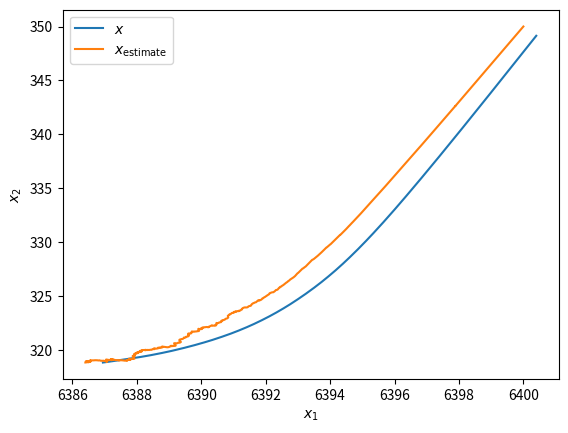
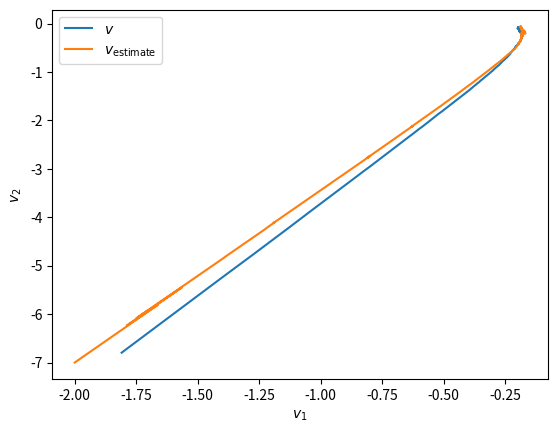
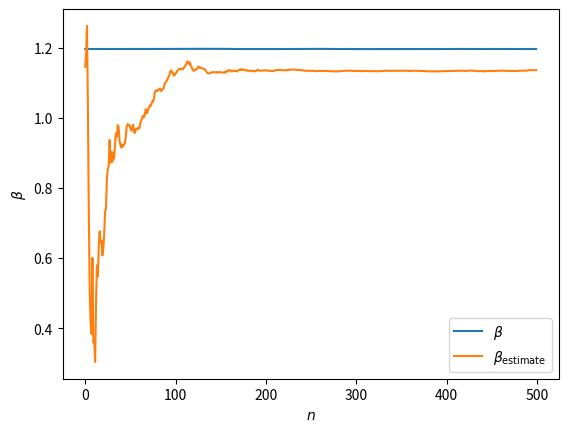

These figures' Python source, in order:
# ---
# jupyter:
#   jupytext:
#     text_representation:
#       extension: .py
#       format_name: percent
#       format_version: '1.3'
#       jupytext_version: 1.16.4
#   kernelspec:
#     display_name: Python 3 (ipykernel)
#     language: python
#     name: python3
# ---

# %%
# SPDX-License-Identifier: GPL-3.0-or-later
#
# noteboook.py -- ps5: unscented kalman filter
# [redacted]

# ruff: noqa: E402

# %%
import matplotlib.pyplot as plt
import numpy as np

from collections import namedtuple

from numpy.linalg import (
    cholesky,
    inv,
    norm,
)

# %% [markdown]
# ## System Model Equations


# %%
def uhl_process(x, Q_cholesky=None, *, rng=None):
    beta_0 = 0.597983

    G_m_0 = 3.986e5
    R_0 = 6374
    H_0 = 13.406

    if Q_cholesky is None:
        Q_cholesky = np.diag(np.sqrt([0, 0, 2.4064e-5, 2.4064e-5, 0]))

    beta = beta_0 * np.exp(x[4])

    R = norm(x[:2])
    V = norm(x[2:4])
    D = -beta * V * np.exp((R_0 - R) / H_0)
    G = np.array([-G_m_0 / R**3])

    if rng is None:
        rng = np.random.default_rng()

    N = x.shape[0]

    v = Q_cholesky @ rng.normal(0, 1, (N, 1))

    x_dot = (
        np.array([x[2], x[3], D * x[2] + G * x[0], D * x[3] + G * x[1], [0]])
        + v
    )

    return x_dot


# %%
def uhl_process_simulation(x, t, dt, method="e", Q_cholesky=None, *, rng=None):
    assert method == "e" or method == "m"

    x_update = (
        uhl_process(x, Q_cholesky, rng=rng)
        if method == "e"
        else uhl_process(
            x + dt / 2 * uhl_process(x, np.zeros((x.shape[0], x.shape[0]))),
            Q_cholesky,
            rng=rng,
        )
    )

    x_update = x + dt * x_update

    return x_update


# %%
def uhl_measurement(x, Q_cholesky=None, *, rng=None):
    RADAR_CENTER = np.array([[6375, 0]]).T

    if Q_cholesky is None:
        Q_cholesky = np.diag(np.sqrt([1, 17e-3]))

    if rng is None:
        rng = np.random.default_rng()

    y = np.array(
        [
            np.array([norm(x[:2] - RADAR_CENTER)]),
            np.arctan2(x[1] - RADAR_CENTER[1], x[0] - RADAR_CENTER[0]),
        ]
    ) + Q_cholesky @ rng.normal(0, 1, (2, 1))

    return y


# %% [markdown]
# ## Theory and Setup


# %%
def gen_sigma_points(mu, C_cholesky):
    N_x = C_cholesky.shape[-1]

    assert mu.shape == (N_x, 1)
    assert C_cholesky.shape == (N_x, N_x)

    w = np.ones(2 * N_x + 1) / 3
    w[1:] = (1 - w[1:]) / (2 * N_x)

    sigma_points = np.concatenate(
        [
            np.sqrt(N_x / (1 - w[0])) * np.eye(N_x, N_x + 1, 1),
            -np.sqrt(N_x / (1 - w[0])) * np.eye(N_x),
        ],
        axis=1,
    )

    sigma_points = mu + (C_cholesky @ sigma_points)

    return w, sigma_points


# %%
def gen_sigma_mean(w, sigma_points):
    assert w.shape[-1] == sigma_points.shape[-1]
    assert sigma_points.ndim >= 2

    return np.sum(w * sigma_points, axis=1).reshape(-1, 1)


# %%
def gen_sigma_covariance(w, sigma_points_x, sigma_points_y=None):
    if sigma_points_y is None:
        sigma_points_y = sigma_points_x

    assert sigma_points_x.shape[-1] == sigma_points_y.shape[-1]
    assert w.shape[-1] == sigma_points_x.shape[-1]

    mu_x = gen_sigma_mean(w, sigma_points_x)
    mu_y = gen_sigma_mean(w, sigma_points_y)

    return (w * (sigma_points_x - mu_x)) @ (sigma_points_y - mu_y).T


# %% [markdown]
# Show that the empirical mean of the proposed sigma points is 0, the
# empirical covariance is $I$, the empirical skewness of each component
# is 0, and the empirical kurtosis of each component is $N_x / (1 -
# \omega_0)$. Evaluate this and compare to the kurtosis of Gaussian and
# comment. Show that selecting $w_0$ to get the kurtosis of 3 would
# require $w_0 < 0$, which is problematic. This set of sigma points does
# not match Gaussian kurtosis, but avoids negative weights.

# %%
N_x = 5

w, sigma_points = gen_sigma_points(np.zeros((N_x, 1)), np.eye(N_x))

# %%
mu_sigma_points = gen_sigma_mean(w, sigma_points)

# %% tags=["active-ipynb"]
mu_sigma_points

# %%
C_sigma_points = gen_sigma_covariance(w, sigma_points)

# %% tags=["active-ipynb"]
C_sigma_points

# %%
skew_sigma_points = np.mean((sigma_points - mu_sigma_points) ** 3, axis=1)
skew_sigma_points = skew_sigma_points / np.diagonal(C_sigma_points) ** 3

# %% tags=["active-ipynb"]
skew_sigma_points

# %%
kurtosis_sigma_points = np.sum(w * (sigma_points**4), axis=1)

# %% tags=["active-ipynb"]
kurtosis_sigma_points

# %% tags=["active-ipynb"]
1 / (2 * w[1])

# %%
kurtosis_sigma_points_excess = kurtosis_sigma_points - 3

# %% tags=["active-ipynb"]
kurtosis_sigma_points_excess

# %% [markdown]
# We have excess kurtosis which suggests the probability of a large
# deviation from the mean is greater than for the Gaussian distribution
# with the same variance.

# %%
w_0_gaussian_kurtosis = 1 - (N_x / 3)

assert w_0_gaussian_kurtosis < 0

# %% tags=["active-ipynb"]
w_0_gaussian_kurtosis

# %%
UkfState = namedtuple(
    "UkfState",
    ["Q_x", "Q_x_cholesky", "Q_y", "Q_y_cholesky", "measurement", "process"],
)
UkfOutput = namedtuple(
    "UkfOutput",
    ["K_prediction", "K_estimate", "x_prediction", "x_estimate"],
)


# %%
def ukf(state, K_prediction, x_prediction, y, n):
    w, sigma_points_x_prediction = gen_sigma_points(
        x_prediction, cholesky(K_prediction)
    )

    sigma_points_y_prediction = np.zeros(
        (y.shape[-2], sigma_points_x_prediction.shape[-1])
    )

    for i in range(sigma_points_x_prediction.shape[-1]):
        sigma_points_y_prediction[:, i : i + 1] = state.measurement(
            sigma_points_x_prediction[:, i : i + 1],
            np.zeros(state.Q_y_cholesky.shape),
        )

    y_prediction = gen_sigma_mean(w, sigma_points_y_prediction)

    K_xy_prediction = gen_sigma_covariance(
        w, sigma_points_x_prediction, sigma_points_y_prediction
    )
    K_yy_prediction = (
        gen_sigma_covariance(w, sigma_points_y_prediction) + state.Q_y
    )

    alpha = y - y_prediction
    G = K_xy_prediction @ inv(K_yy_prediction)
    x_estimate = x_prediction + (G @ alpha)
    K_estimate = K_prediction - (G @ K_yy_prediction @ G.T)

    w, sigma_points_x_estimate = gen_sigma_points(
        x_estimate, cholesky(K_estimate)
    )

    sigma_points_x_prediction = np.zeros(sigma_points_x_estimate.shape)

    for i in range(sigma_points_x_estimate.shape[-1]):
        sigma_points_x_prediction[:, i : i + 1] = state.process(
            sigma_points_x_estimate[:, i : i + 1], n, state.Q_x_cholesky
        )

    x_prediction = gen_sigma_mean(w, sigma_points_x_prediction)
    K_prediction = (
        gen_sigma_covariance(w, sigma_points_x_prediction) + state.Q_x
    )

    return UkfOutput(K_prediction, K_estimate, x_prediction, x_estimate)


# %% [markdown]
# ## Initial Conditions

# %%
Q_x = np.diag([10e-8, 10e-8, 2.404e-5, 2.404e-5, 10e-8])
Q_y = np.diag([1, 10e-3])

# %%
x = [np.array([[6400.4, 349.14, -1.8093, -6.7967, 0.6932]]).T]
y = []

x_prediction = [np.array([[6400, 350, -2, -7, 0.65]]).T]
x_estimate = []

K_prediction = [np.diag([10e-4, 10e-4, 10e-4, 10e-4, 1])]
K_estimate = []

# %%
DT = 0.1
STEPS = 500

# %% [markdown]
# ## Experiment

# %%
SEED = 0x557CD11

rng = np.random.default_rng(SEED)

# %%
state = UkfState(
    Q_x=Q_x,
    Q_x_cholesky=cholesky(Q_x),
    Q_y=Q_y,
    Q_y_cholesky=cholesky(Q_y),
    measurement=lambda x, Q_cholesky: uhl_measurement(x, Q_cholesky, rng=rng),
    process=lambda x, n, Q_cholesky: uhl_process_simulation(
        x, n * DT, DT, "m", Q_cholesky, rng=rng
    ),
)

# %%
for n in range(STEPS):
    x += [
        uhl_process_simulation(
            x[n], n * DT, DT, "m", state.Q_x_cholesky, rng=rng
        )
    ]
    y += [uhl_measurement(x[n], rng=rng)]

    out = ukf(state, K_prediction[n], x_prediction[n], y[n], n)

    K_prediction += [out.K_prediction]
    K_estimate += [out.K_estimate]
    x_prediction += [out.x_prediction]
    x_estimate += [out.x_estimate]


# %% [markdown]
# 1. Plot the actual position and estimated trajectory.

# %%
x = np.stack(x[:-1])
x_estimate = np.stack(x_estimate)

# %%
plt.figure()
plt.plot(x[:, 0], x[:, 1])
plt.plot(x_estimate[:, 0], x_estimate[:, 1])
plt.legend([r"$x$", r"$x_\text{estimate}$"])
plt.xlabel(r"$x_1$")
plt.ylabel(r"$x_2$")
plt.show()

# %% [markdown]
# 2. Plot the actual velocity trajectory and estimate.

# %%
plt.figure()
plt.plot(x[:, 2], x[:, 3])
plt.plot(x_estimate[:, 2], x_estimate[:, 3])
plt.legend([r"$v$", r"$v_\text{estimate}$"])
plt.xlabel(r"$v_1$")
plt.ylabel(r"$v_2$")
plt.show()

# %% [markdown]
# 3. Plot the actual $\beta = \beta_0 e^{x_r}$ trajectory and estimate.

# %%
beta_0 = 0.597983
beta = beta_0 * np.exp(x[:, 4])
beta_estimate = beta_0 * np.exp(x_estimate[:, 4])

# %%
plt.figure()
plt.plot(beta)
plt.plot(beta_estimate)
plt.legend([r"$\beta$", r"$\beta_\text{estimate}$"])
plt.xlabel(r"$n$")
plt.ylabel(r"$\beta$")
plt.show()

# %% [markdown]
# ### Comments on Multiple Runs
#
# After running the algorithm multiple times (with a different random
# seed) it varies slightly in the first few time steps but achieves the
# same steady state.
